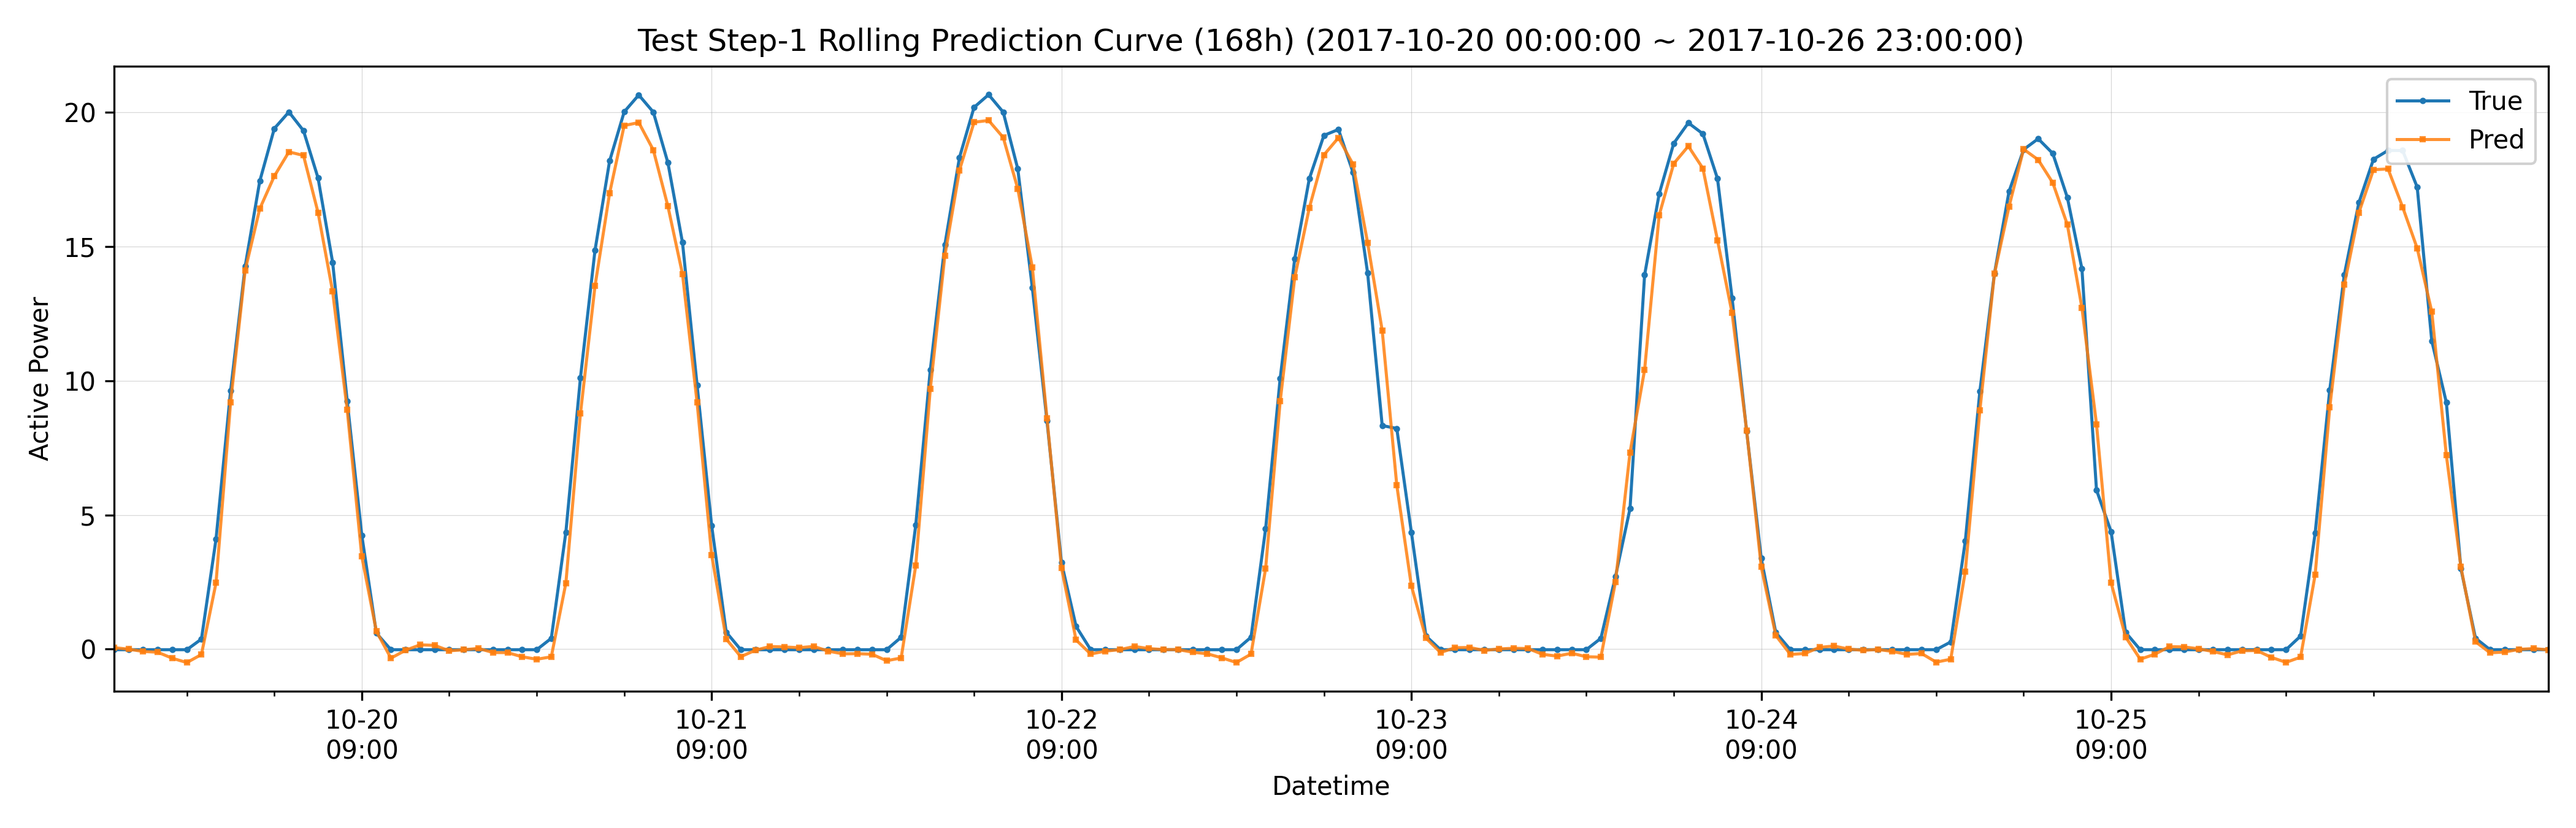

Values plotted in this chart, from the file beside it:
datetime, hour_of_day, true, pred, is_daytime
2017-10-20 00:00:00, 0, -0.02071, 0.0556, 0
2017-10-20 01:00:00, 1, -0.0206, -0.0009355, 0
2017-10-20 02:00:00, 2, -0.0208, -0.08638, 0
2017-10-20 03:00:00, 3, -0.02083, -0.1148, 0
2017-10-20 04:00:00, 4, -0.02093, -0.3393, 0
2017-10-20 05:00:00, 5, -0.02096, -0.5003, 0
2017-10-20 06:00:00, 6, 0.3757, -0.2001, 1
2017-10-20 07:00:00, 7, 4.095, 2.468, 1
2017-10-20 08:00:00, 8, 9.627, 9.194, 1
2017-10-20 09:00:00, 9, 14.27, 14.12, 1
2017-10-20 10:00:00, 10, 17.44, 16.41, 1
2017-10-20 11:00:00, 11, 19.4, 17.63, 1
2017-10-20 12:00:00, 12, 20.02, 18.53, 1
2017-10-20 13:00:00, 13, 19.32, 18.4, 1
2017-10-20 14:00:00, 14, 17.56, 16.27, 1
2017-10-20 15:00:00, 15, 14.41, 13.33, 1
2017-10-20 16:00:00, 16, 9.248, 8.915, 1
2017-10-20 17:00:00, 17, 4.243, 3.456, 1
2017-10-20 18:00:00, 18, 0.5958, 0.6656, 1
2017-10-20 19:00:00, 19, -0.02125, -0.3363, 0
2017-10-20 20:00:00, 20, -0.02119, -0.04178, 0
2017-10-20 21:00:00, 21, -0.02108, 0.1595, 0
2017-10-20 22:00:00, 22, -0.02104, 0.1407, 0
2017-10-20 23:00:00, 23, -0.021, -0.06206, 0
2017-10-21 00:00:00, 0, -0.02107, -0.02364, 0
2017-10-21 01:00:00, 1, -0.0209, 0.02786, 0
2017-10-21 02:00:00, 2, -0.02117, -0.1266, 0
2017-10-21 03:00:00, 3, -0.02128, -0.1298, 0
2017-10-21 04:00:00, 4, -0.02135, -0.2854, 0
2017-10-21 05:00:00, 5, -0.02131, -0.3765, 0
2017-10-21 06:00:00, 6, 0.404, -0.2862, 1
2017-10-21 07:00:00, 7, 4.362, 2.461, 1
2017-10-21 08:00:00, 8, 10.11, 8.777, 1
2017-10-21 09:00:00, 9, 14.87, 13.53, 1
2017-10-21 10:00:00, 10, 18.19, 16.99, 1
2017-10-21 11:00:00, 11, 20.02, 19.51, 1
2017-10-21 12:00:00, 12, 20.65, 19.62, 1
2017-10-21 13:00:00, 13, 20.01, 18.6, 1
2017-10-21 14:00:00, 14, 18.12, 16.5, 1
2017-10-21 15:00:00, 15, 15.15, 13.98, 1
2017-10-21 16:00:00, 16, 9.846, 9.196, 1
2017-10-21 17:00:00, 17, 4.602, 3.514, 1
2017-10-21 18:00:00, 18, 0.6324, 0.375, 1
2017-10-21 19:00:00, 19, -0.02146, -0.2808, 0
2017-10-21 20:00:00, 20, -0.02149, -0.04103, 0
2017-10-21 21:00:00, 21, -0.02147, 0.09859, 0
2017-10-21 22:00:00, 22, -0.02136, 0.08164, 0
2017-10-21 23:00:00, 23, -0.02138, 0.05401, 0
2017-10-22 00:00:00, 0, -0.02137, 0.1025, 0
2017-10-22 01:00:00, 1, -0.02131, -0.07453, 0
2017-10-22 02:00:00, 2, -0.0216, -0.1747, 0
2017-10-22 03:00:00, 3, -0.0217, -0.1697, 0
2017-10-22 04:00:00, 4, -0.02166, -0.1887, 0
2017-10-22 05:00:00, 5, -0.02166, -0.4322, 0
2017-10-22 06:00:00, 6, 0.4427, -0.3285, 1
2017-10-22 07:00:00, 7, 4.614, 3.108, 1
2017-10-22 08:00:00, 8, 10.41, 9.701, 1
2017-10-22 09:00:00, 9, 15.07, 14.67, 1
2017-10-22 10:00:00, 10, 18.32, 17.84, 1
2017-10-22 11:00:00, 11, 20.19, 19.63, 1
... 108 more rows
